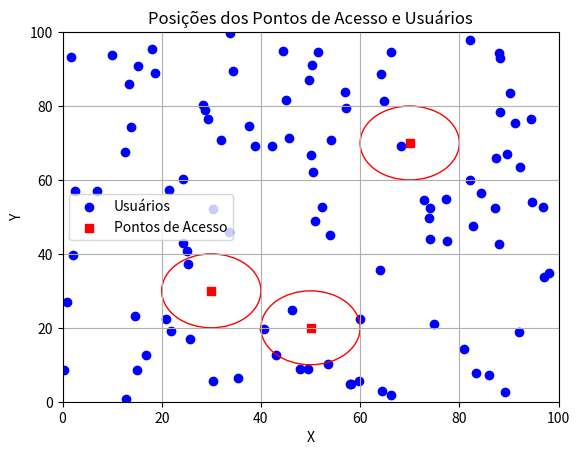

Here is the Python script that generated this plot:
import numpy as np
import random

# Parâmetros do PSO
num_particles = 20
max_iter = 50
c1 = 2
c2 = 2
w = 0.5

# Parâmetros do problema
num_users = 100
num_access_points = 3
area_width = 100
area_height = 100

# Função de avaliação (fitness)
def evaluate_solution(solution):
    # Calcular a qualidade da solução (pontos de acesso)
    # Aqui, a qualidade pode ser medida pela cobertura do sinal para os usuários
    # Quanto mais usuários estiverem dentro da área de cobertura dos pontos de acesso, melhor
    coverage = 0
    for user in users:
        for access_point in solution:
            distance = np.linalg.norm(user - access_point)
            if distance < 10:  # Assumindo um raio de cobertura de 10 unidades
                coverage += 1
                break
    return coverage

# Inicialização dos usuários em posições aleatórias
users = np.random.rand(num_users, 2) * area_width

# Função de inicialização das partículas
def initialize_particles():
    particles = []
    for _ in range(num_particles):
        particle = np.random.rand(num_access_points, 2) * area_width
        particles.append(particle)
    return particles

# Algoritmo PSO
def pso():
    particles = initialize_particles()
    global_best_position = None
    global_best_fitness = -1

    for _ in range(max_iter):
        for particle in particles:
            fitness = evaluate_solution(particle)
            if fitness > global_best_fitness:
                global_best_fitness = fitness
                global_best_position = particle

        for particle in particles:
            # Atualizar velocidades e posições das partículas
            velocity = w * particle + c1 * random.random() * (global_best_position - particle) + c2 * random.random() * (global_best_position - particle)
            particle += velocity

    return global_best_position

# Executar o algoritmo PSO
best_solution = pso()
print("Melhor solução encontrada:")
print(best_solution)


import numpy as np
import matplotlib.pyplot as plt

# Parâmetros do problema
num_users = 100
num_access_points = 3
area_width = 100
area_height = 100

# Inicialização dos usuários em posições aleatórias
users = np.random.rand(num_users, 2) * area_width

# Melhor solução encontrada pelo PSO (posição dos pontos de acesso)
best_solution = np.array([[30, 30], [70, 70], [50, 20]])  # Exemplo de posição dos pontos de acesso

# Plotar os usuários
plt.scatter(users[:, 0], users[:, 1], color='blue', label='Usuários')

# Plotar os pontos de acesso
plt.scatter(best_solution[:, 0], best_solution[:, 1], color='red', marker='s', label='Pontos de Acesso')

# Plotar os raios de cobertura dos pontos de acesso
for point in best_solution:
    circle = plt.Circle((point[0], point[1]), 10, color='red', fill=False)  # Raio de cobertura de 10 unidades
    plt.gca().add_artist(circle)

plt.xlabel('X')
plt.ylabel('Y')
plt.title('Posições dos Pontos de Acesso e Usuários')
plt.legend()
plt.grid(True)
plt.xlim(0, area_width)
plt.ylim(0, area_height)
plt.show()
